Run: headless pygame with SDL's dummy video driver; simulated clock (each Clock.tick advances the game by its frame time, no real sleeping); random seed 0; keys injected as events and as key.get_pressed() state; no mouse input.
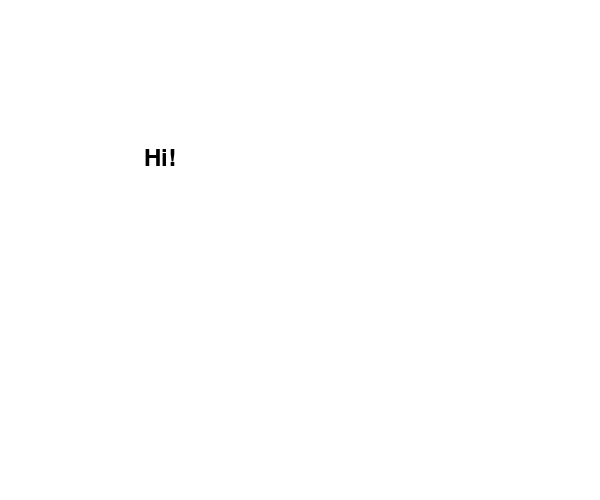
Frame 1 of 4 · flips 1–60 · no input
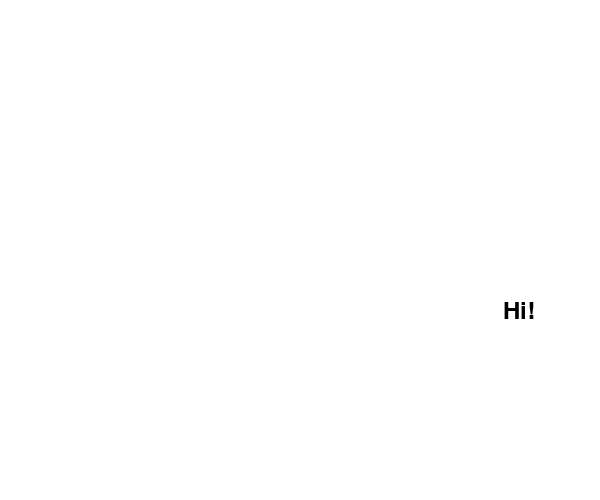
Frame 2 of 4 · flips 61–180 · tapped SPACE, RETURN · held RIGHT (→), D
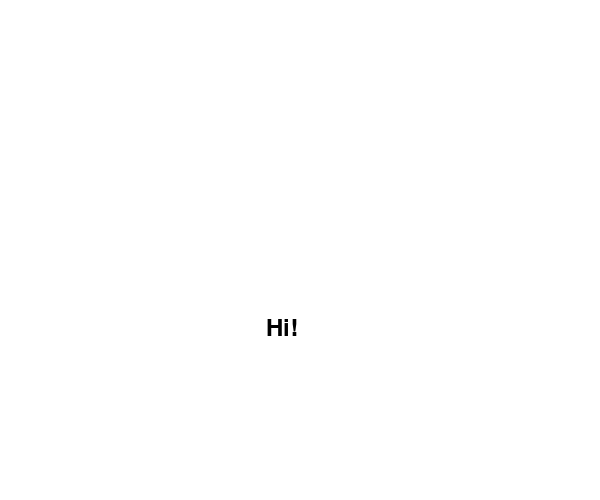
Frame 3 of 4 · flips 181–300 · held DOWN (↓), S
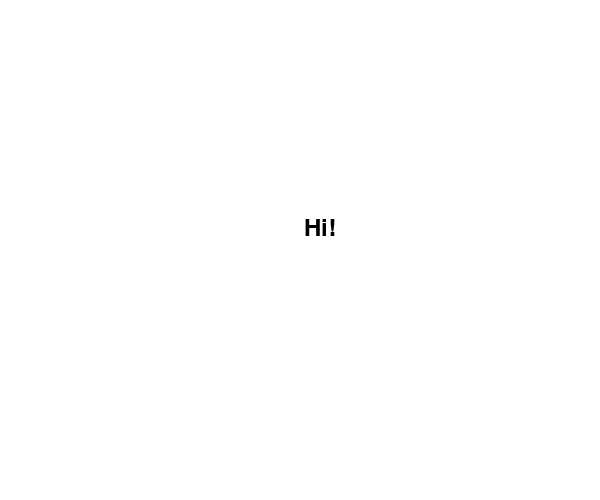
Frame 4 of 4 · flips 301–420 · held LEFT (←), A, UP (↑), W

The pygame program that drew these frames:

import pygame
import sys
from pygame.locals import*
from random import*

pygame.init()

screen=pygame.display.set_mode((600,500))

pygame.display.set_caption('Hi! 표시하기')

CLOCK=pygame.time.Clock()

sysfont=pygame.font.SysFont(None,36)

while True:
    for event in pygame.event.get():
        if event.type==QUIT:
            pygame.quit()
            sys.exit()

    screen.fill((255,255,255))

    cnt_txt=sysfont.render('Hi!',True,(0,0,0))

    screen.blit(cnt_txt,(randint(50,550),randint(50,450)))

    pygame.display.update()

    CLOCK.tick(1)
